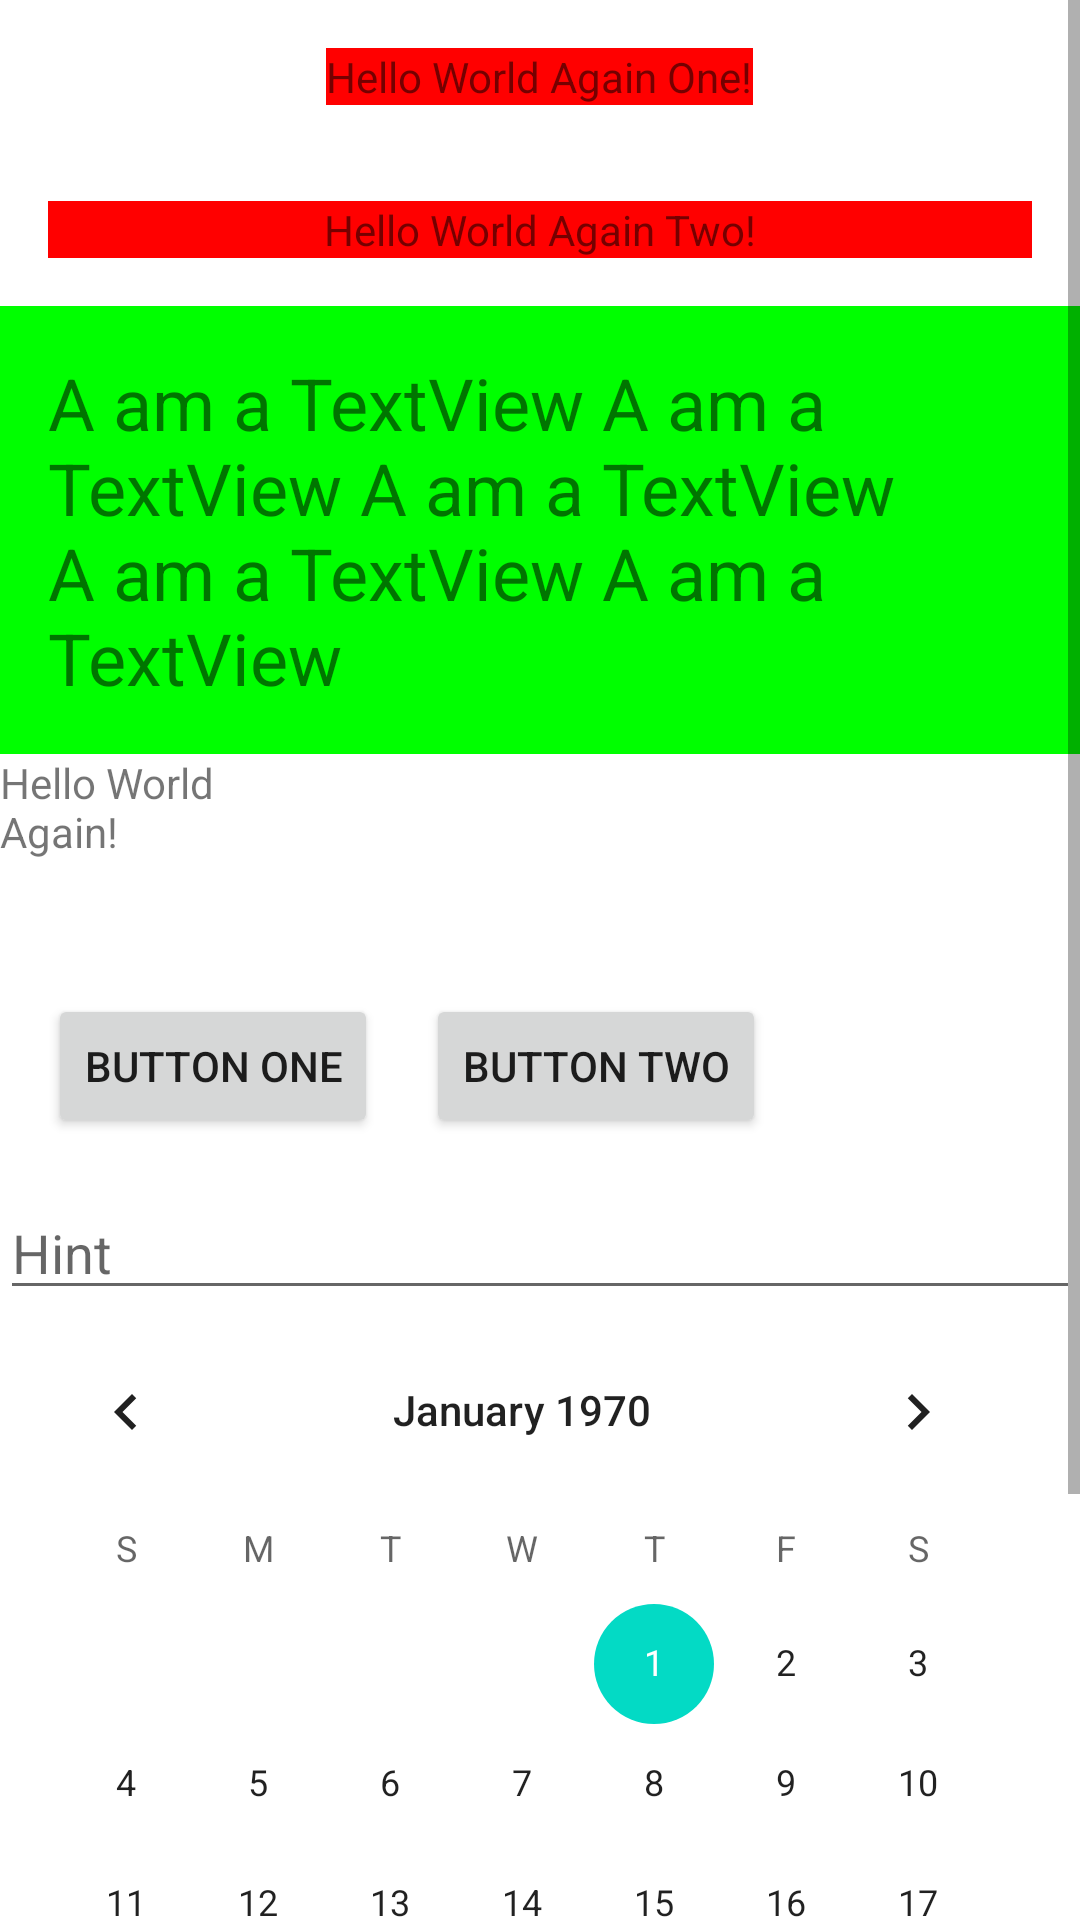

This screen was rendered from an Android layout file. Write that file and the resources it references.
<!-- AndroidManifest.xml: application theme Theme.MyFirstAppOf2022 -->
<!-- res/layout/activity_main.xml -->
<?xml version="1.0" encoding="utf-8"?>
<ScrollView xmlns:android="http://schemas.android.com/apk/res/android"
    xmlns:tools="http://schemas.android.com/tools"
    android:layout_width="match_parent"
    android:layout_height="match_parent">

    <LinearLayout
        android:layout_width="match_parent"
        android:layout_height="match_parent"
        android:orientation="vertical"
        tools:context=".MainActivity">

        <TextView
            android:layout_width="wrap_content"
            android:layout_height="wrap_content"
            android:text="Hello World Again One!"
            android:background="#FF0000"
            android:layout_gravity="center"
            android:layout_margin="16dp" />

        <TextView
            android:layout_width="match_parent"
            android:layout_height="wrap_content"
            android:text="Hello World Again Two!"
            android:background="#FF0000"
            android:gravity="center"
            android:layout_margin="16dp" />

        <TextView
            android:layout_width="match_parent"
            android:layout_height="wrap_content"
            android:textSize="24sp"
            android:padding="16dp"
            android:background="#00FF00"
            android:text="A am a TextView A am a TextView A am a TextView A am a TextView A am a TextView" />

        <TextView
            android:layout_width="92dp"
            android:layout_height="64dp"
            android:text="Hello World Again!" />

        <LinearLayout
            android:layout_width="match_parent"
            android:layout_height="wrap_content"
            android:orientation="horizontal"
            android:padding="16dp">

            <Button
                android:layout_width="wrap_content"
                android:layout_height="wrap_content"
                android:text="Button One" />

            <Button
                android:layout_width="wrap_content"
                android:layout_height="wrap_content"
                android:layout_marginStart="16dp"
                android:text="Button Two" />
        </LinearLayout>

        <EditText
            android:layout_width="match_parent"
            android:layout_height="wrap_content"
            android:hint="Hint" />

        <CalendarView
            android:layout_width="wrap_content"
            android:layout_height="wrap_content" />

        <CheckBox
            android:layout_width="wrap_content"
            android:layout_height="wrap_content"
            android:text="Check Box" />

    </LinearLayout>
</ScrollView>
<!-- resources referenced by this layout -->
<resources>
  <style name="Theme.MyFirstAppOf2022" parent="Theme.MaterialComponents.DayNight.DarkActionBar">
          
          <item name="colorPrimary">@color/purple_500</item>
          <item name="colorPrimaryVariant">@color/purple_700</item>
          <item name="colorOnPrimary">@color/white</item>
          
          <item name="colorSecondary">@color/teal_200</item>
          <item name="colorSecondaryVariant">@color/teal_700</item>
          <item name="colorOnSecondary">@color/black</item>
          
          <item name="android:statusBarColor" tools:targetApi="l">?attr/colorPrimaryVariant</item>
          
      </style>
  <!-- not gathered from this repository: default colours our renderer supplied (Android Studio template values) -->
  <color name="purple_500">#FF6200EE</color>
  <color name="purple_700">#FF3700B3</color>
  <color name="teal_200">#FF03DAC5</color>
  <color name="teal_700">#FF018786</color>
  <color name="black">#FF000000</color>
  <color name="white">#FFFFFFFF</color>
</resources>
